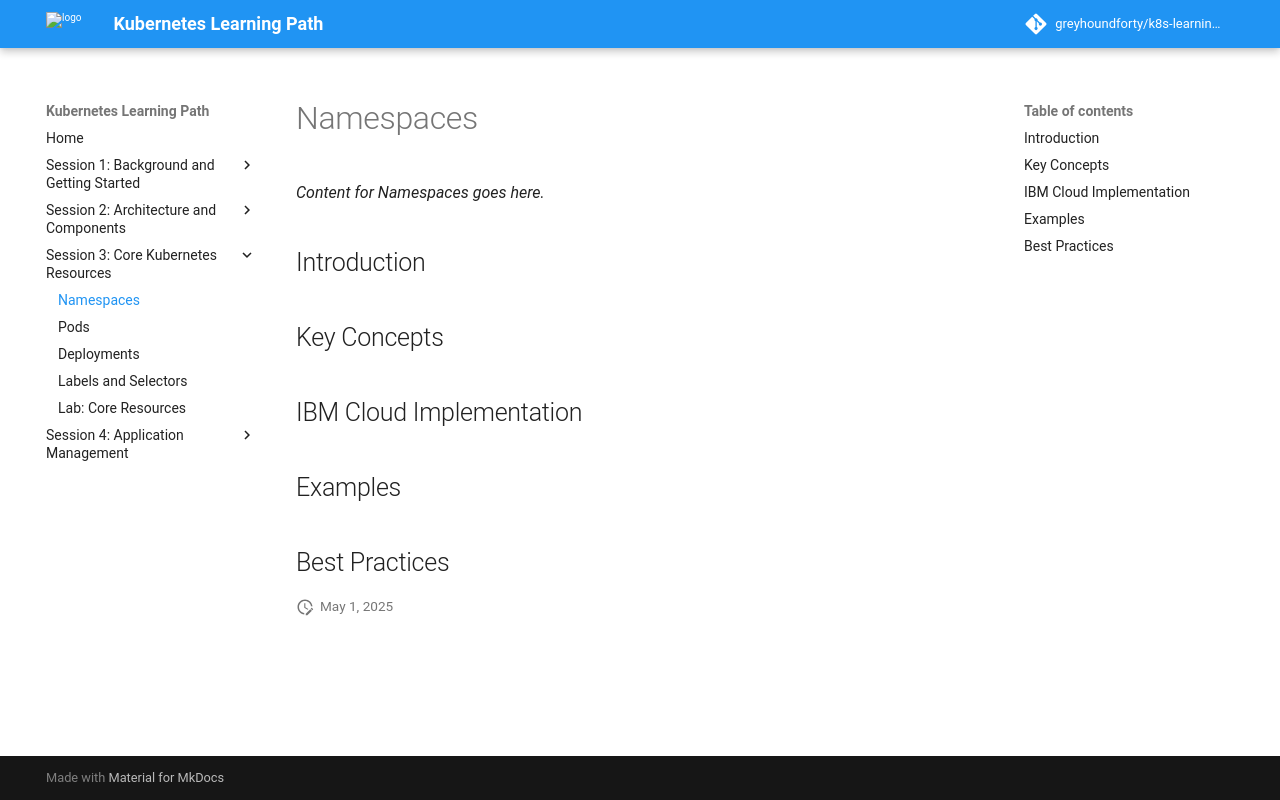

repository: greyhoundforty/k8s-learning-path · page: session3-core-resources/namespaces/index.html · generator: mkdocs

# Namespaces

*Content for Namespaces goes here.*

## Introduction

## Key Concepts

## IBM Cloud Implementation

## Examples

## Best Practices
